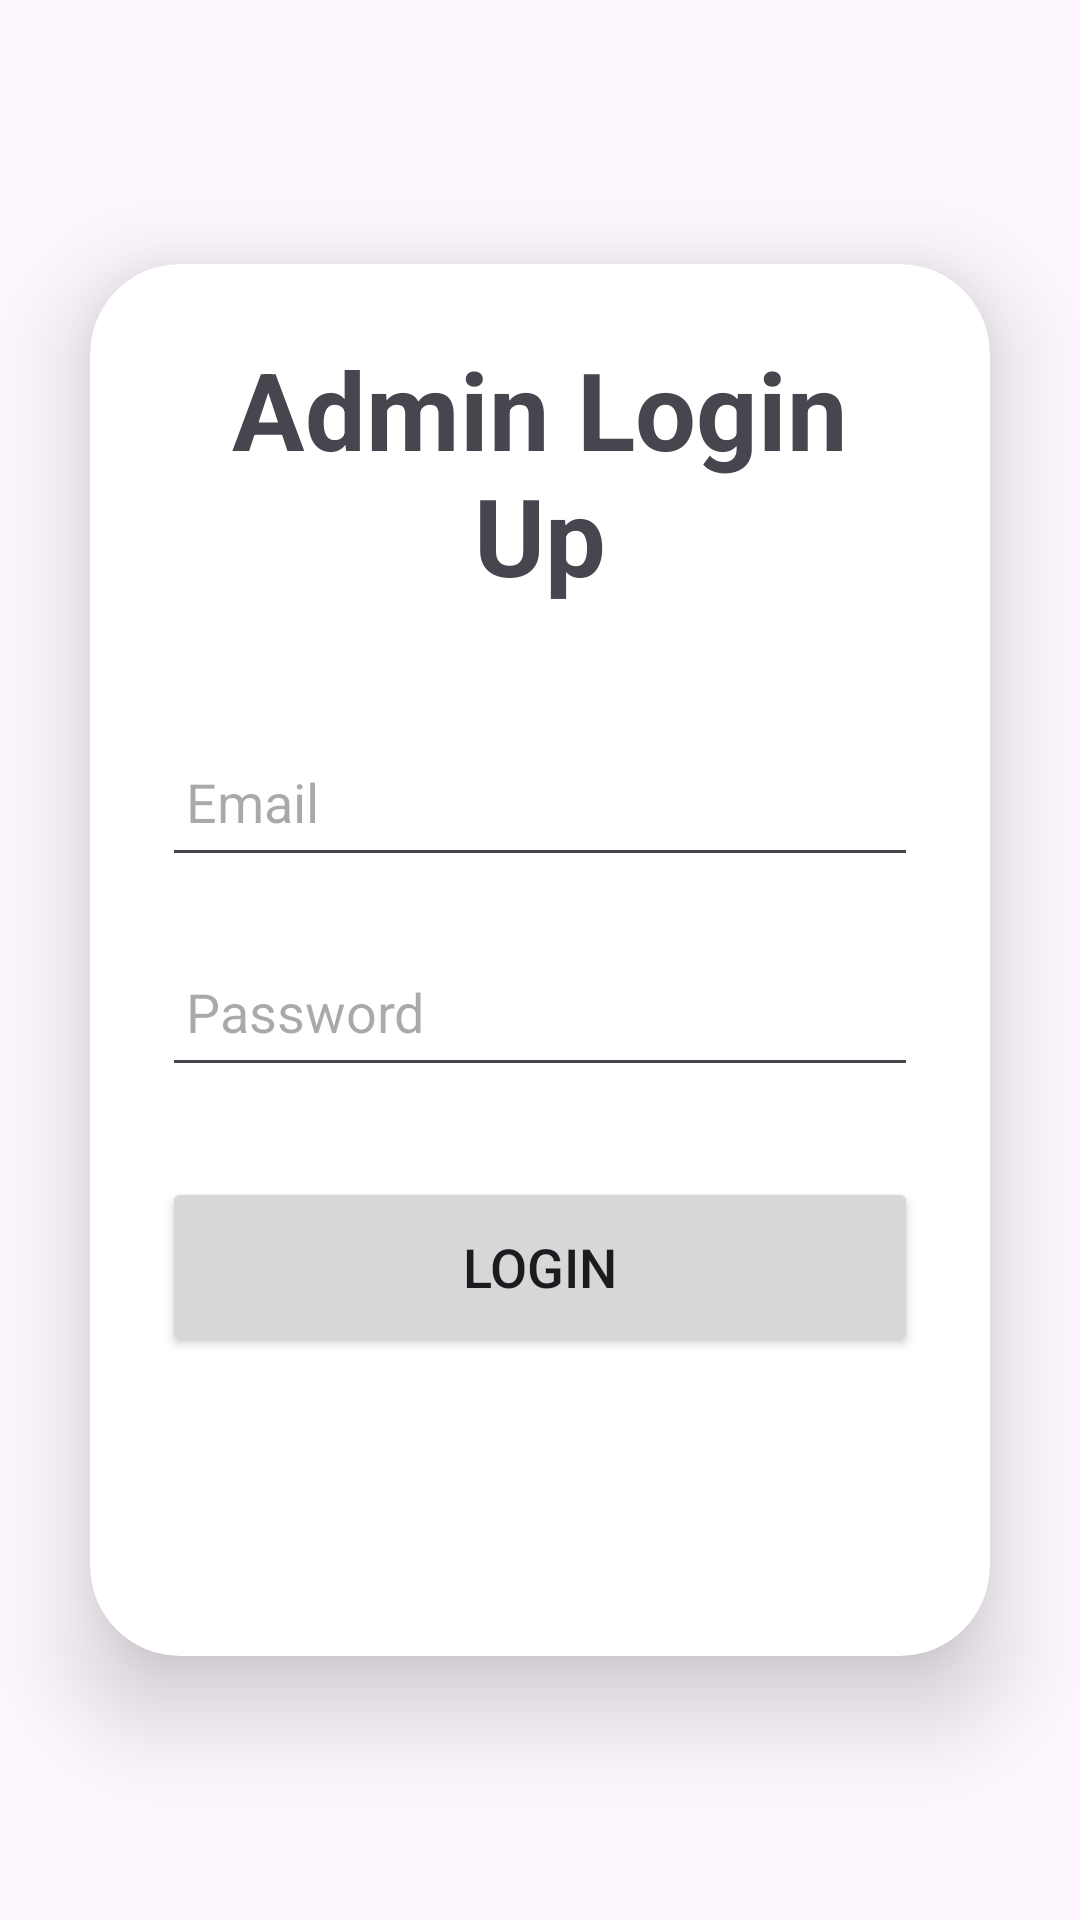

Write the Android layout XML for this screen, with the resource values it uses.
<!-- AndroidManifest.xml: application theme Theme.Hostal -->
<!-- res/layout/activity_admin_login.xml -->
<?xml version="1.0" encoding="utf-8"?>
<LinearLayout
    xmlns:android="http://schemas.android.com/apk/res/android"
    xmlns:app="http://schemas.android.com/apk/res-auto"
    xmlns:tools="http://schemas.android.com/tools"
    android:layout_width="match_parent"
    android:layout_height="match_parent"
    android:orientation="vertical"
    android:gravity="center"
    tools:context=".AdminLoginActivity">

    <androidx.cardview.widget.CardView
        android:layout_width="match_parent"
        android:layout_height="wrap_content"
        android:layout_margin="30dp"
        app:cardCornerRadius="30dp"
        app:cardElevation="20dp">

        <LinearLayout
            android:layout_width="match_parent"
            android:layout_height="464dp"
            android:layout_gravity="center_horizontal"

            android:orientation="vertical"
            android:padding="24dp">

            <TextView
                android:layout_width="match_parent"
                android:layout_height="wrap_content"
                android:text="Admin Login Up"
                android:textAlignment="center"

                android:textSize="36sp"
                android:textStyle="bold" />

            <EditText
                android:id="@+id/Admin_login_email"
                android:layout_width="match_parent"
                android:layout_height="50dp"
                android:layout_marginTop="40dp"

                android:drawablePadding="8dp"
                android:hint="Email"
                android:padding="8dp"
                android:textColor="@color/black" />

            <EditText
                android:id="@+id/Admin_login_password"
                android:layout_width="match_parent"
                android:layout_height="50dp"
                android:layout_marginTop="20dp"
                android:drawablePadding="8dp"
                android:hint="Password"
                android:padding="8dp"
                android:textColor="@color/black" />

            <Button
                android:id="@+id/Admin_login_button"
                android:layout_width="match_parent"
                android:layout_height="60dp"
                android:layout_marginTop="30dp"
                android:text="Login"
                android:textSize="18sp"
                app:cornerRadius="20dp" />


        </LinearLayout>

    </androidx.cardview.widget.CardView>

</LinearLayout>
<!-- resources referenced by this layout -->
<resources>
  <color name="black">#000000</color>
  <style name="Theme.Hostal" parent="Base.Theme.Hostal" />
  <style name="Base.Theme.Hostal" parent="Theme.Material3.DayNight.NoActionBar">
          
          
      </style>
</resources>
